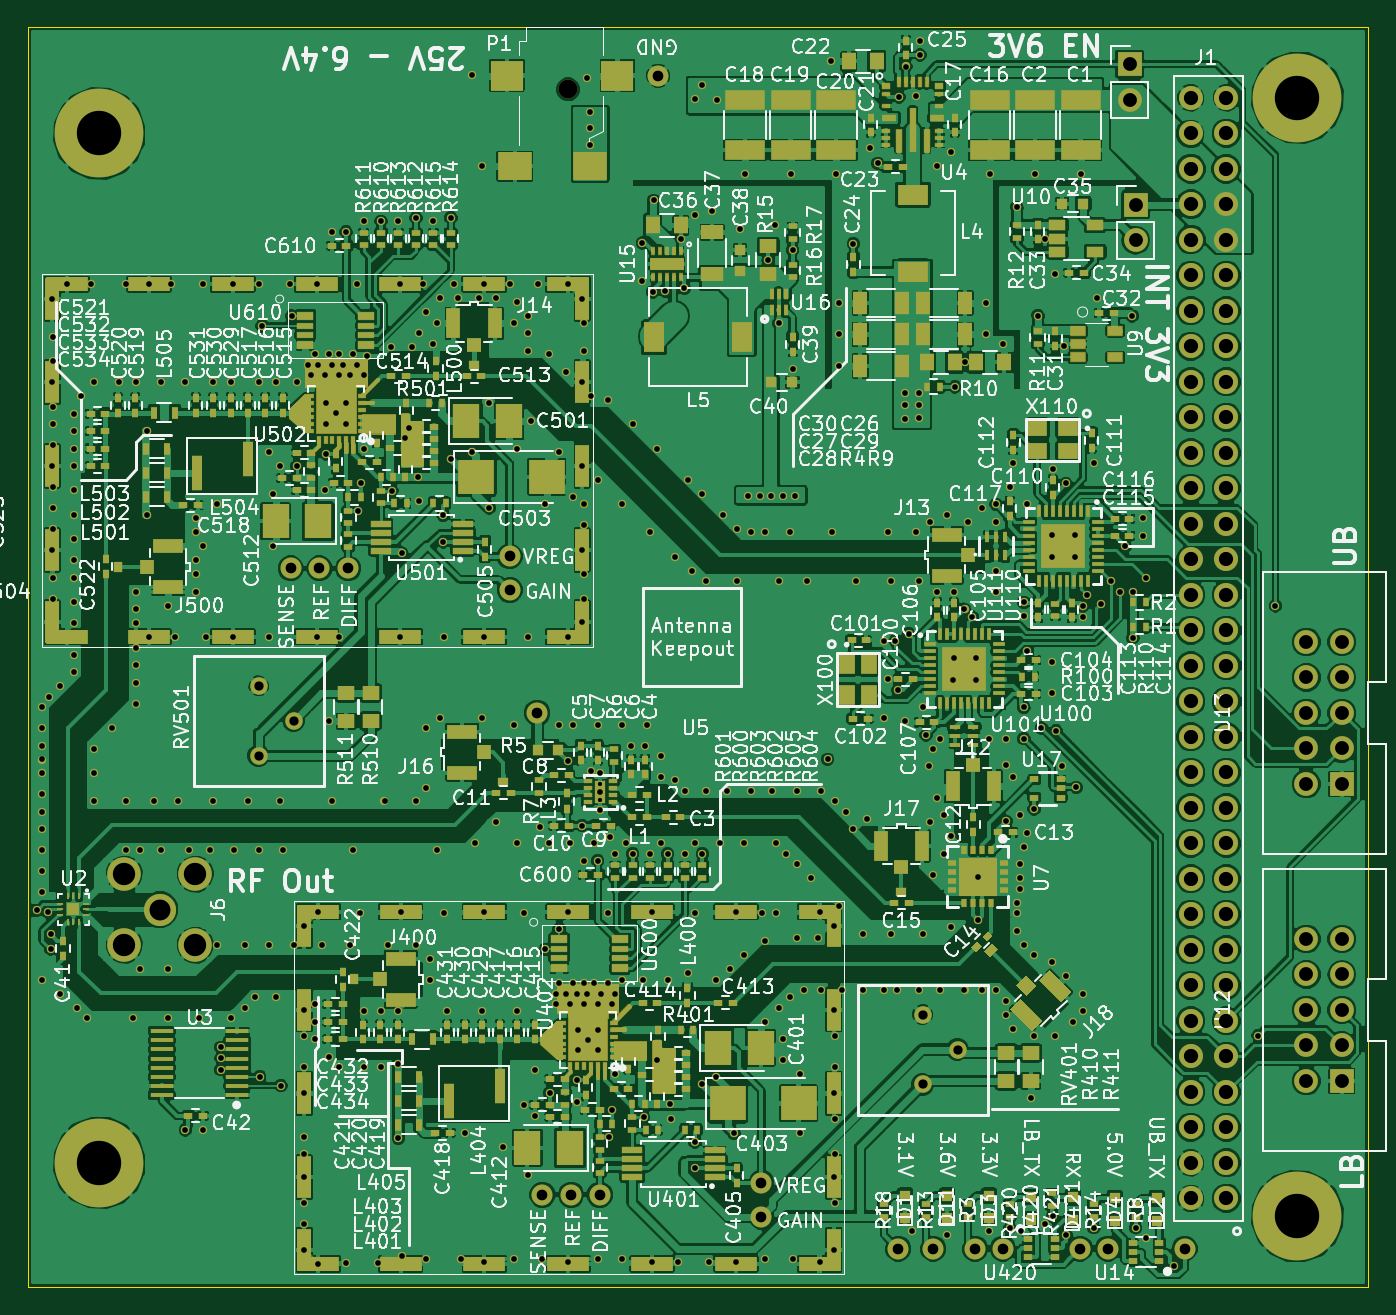
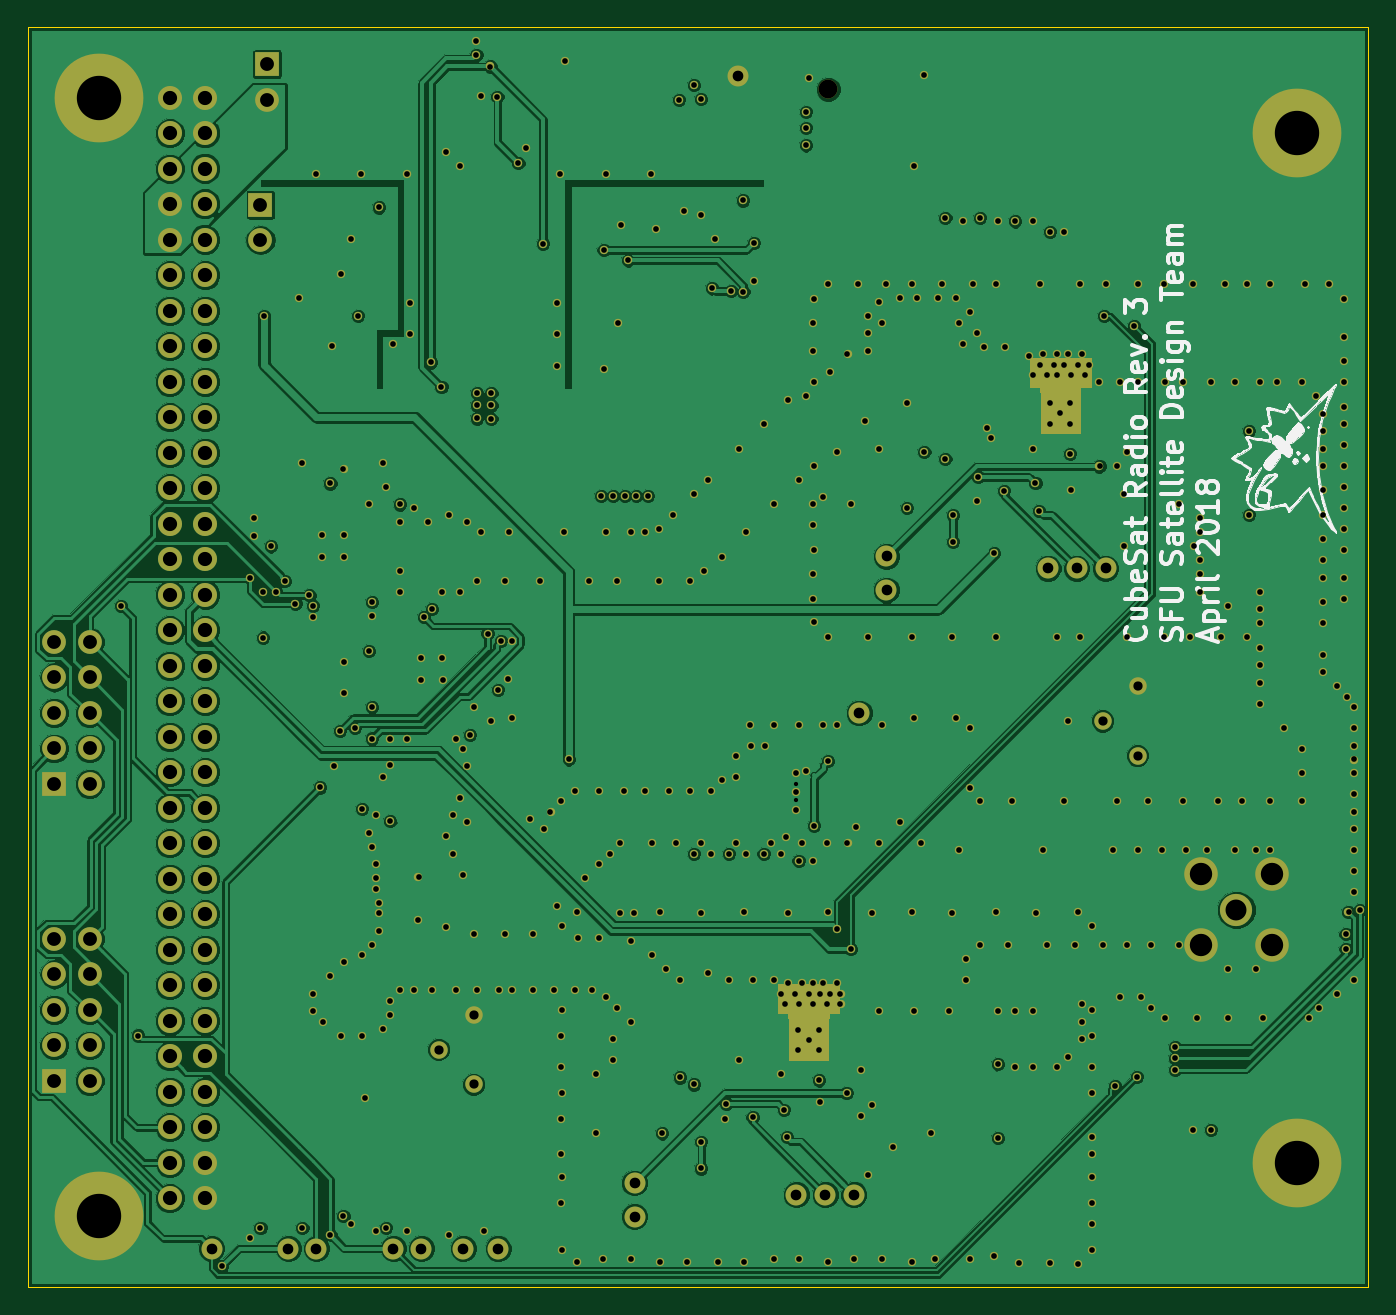
Circuit board: 11 layer files. Board 95.9 x 90.2 mm.
- bottom_copper: SFUSat-Radio-B.Cu.gbr (240224 bytes)
- bottom_mask: SFUSat-Radio-B.Mask.gbr (23452 bytes)
- bottom_silk: SFUSat-Radio-B.SilkS.gbr (38399 bytes)
- outline: SFUSat-Radio-Edge.Cuts.gbr (501 bytes)
- top_copper: SFUSat-Radio-F.Cu.gbr (861143 bytes)
- top_mask: SFUSat-Radio-F.Mask.gbr (54342 bytes)
- paste: SFUSat-Radio-F.Paste.gbr (24510 bytes)
- top_silk: SFUSat-Radio-F.SilkS.gbr (351574 bytes)
- inner_copper: SFUSat-Radio-GND.Cu.gbr (268555 bytes)
- drill: SFUSat-Radio-NPTH.drl (190 bytes)
- drill: SFUSat-Radio.drl (12482 bytes)

=== bottom_copper: SFUSat-Radio-B.Cu.gbr (240224 bytes, source omitted) ===
=== bottom_mask: SFUSat-Radio-B.Mask.gbr (23452 bytes, source omitted) ===
=== bottom_silk: SFUSat-Radio-B.SilkS.gbr (38399 bytes, source omitted) ===
=== outline: SFUSat-Radio-Edge.Cuts.gbr ===
G04 #@! TF.FileFunction,Profile,NP*
%FSLAX46Y46*%
G04 Gerber Fmt 4.6, Leading zero omitted, Abs format (unit mm)*
G04 Created by KiCad (PCBNEW 4.0.7-e2-6376~58~ubuntu16.04.1) date Fri Apr 27 15:37:23 2018*
%MOMM*%
%LPD*%
G01*
G04 APERTURE LIST*
%ADD10C,0.100000*%
G04 APERTURE END LIST*
D10*
X208390000Y-148500000D02*
X208390000Y-58330000D01*
X112500000Y-148500000D02*
X112500000Y-58330000D01*
X112500000Y-58330000D02*
X208390000Y-58330000D01*
X112500000Y-148500000D02*
X208390000Y-148500000D01*
M02*

=== top_copper: SFUSat-Radio-F.Cu.gbr (861143 bytes, source omitted) ===
=== top_mask: SFUSat-Radio-F.Mask.gbr (54342 bytes, source omitted) ===
=== paste: SFUSat-Radio-F.Paste.gbr (24510 bytes, source omitted) ===
=== top_silk: SFUSat-Radio-F.SilkS.gbr (351574 bytes, source omitted) ===
=== inner_copper: SFUSat-Radio-GND.Cu.gbr (268555 bytes, source omitted) ===
=== drill: SFUSat-Radio-NPTH.drl ===
M48
;DRILL file {KiCad 4.0.7-e2-6376~58~ubuntu16.04.1} date Fri Apr 27 15:37:26 2018
;FORMAT={-:-/ absolute / inch / decimal}
FMAT,2
INCH,TZ
T1C0.053
%
G90
G05
M72
T1
X5.9496Y-2.4728
T0
M30

=== drill: SFUSat-Radio.drl (12482 bytes, source omitted) ===
